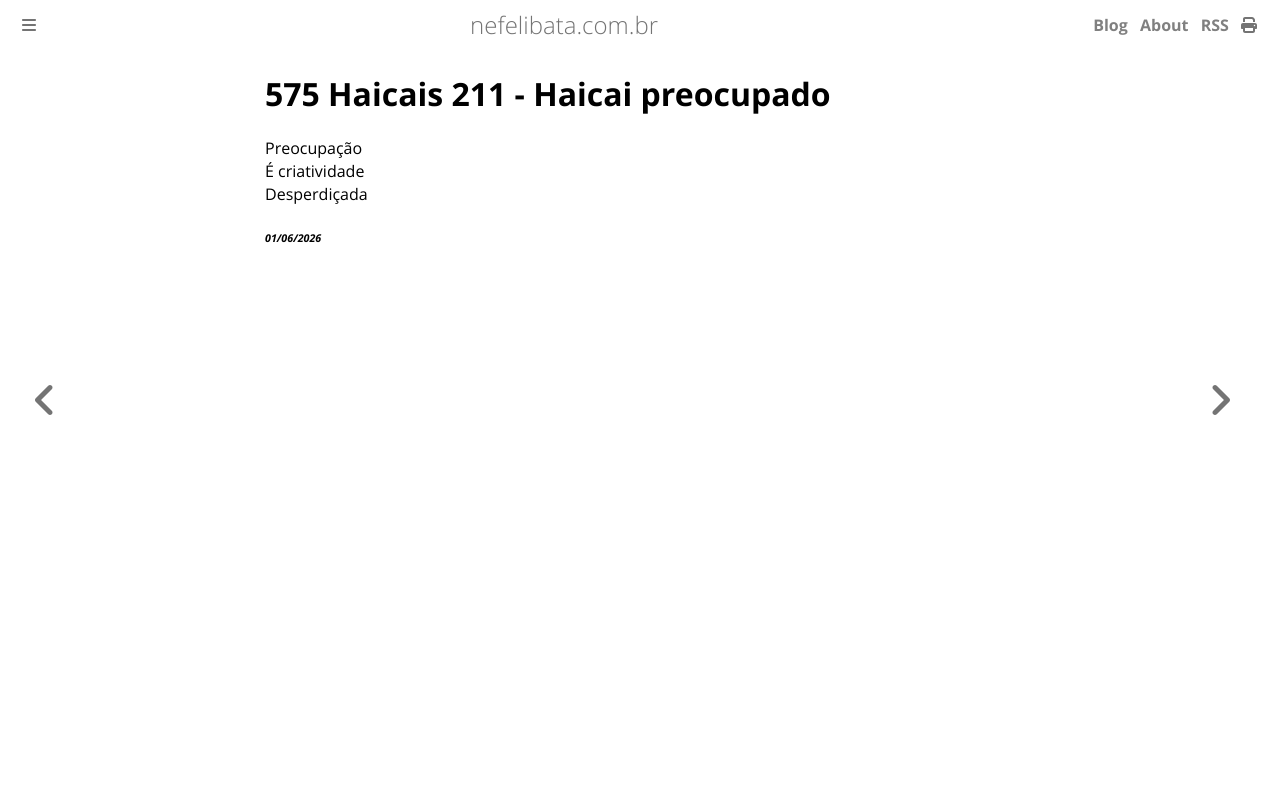

repository: ameopoema/nefelibata · page: 2026-06-01-Haicai_preocupado.html · generator: mdbook

# 575 Haicais 211 - Haicai preocupado  
Preocupação  
É criatividade  
Desperdiçada  


###### *01/06/2026*  
&nbsp;<br>
&nbsp;<br>
&nbsp;<br>
&nbsp;<br>
&nbsp;<br>
